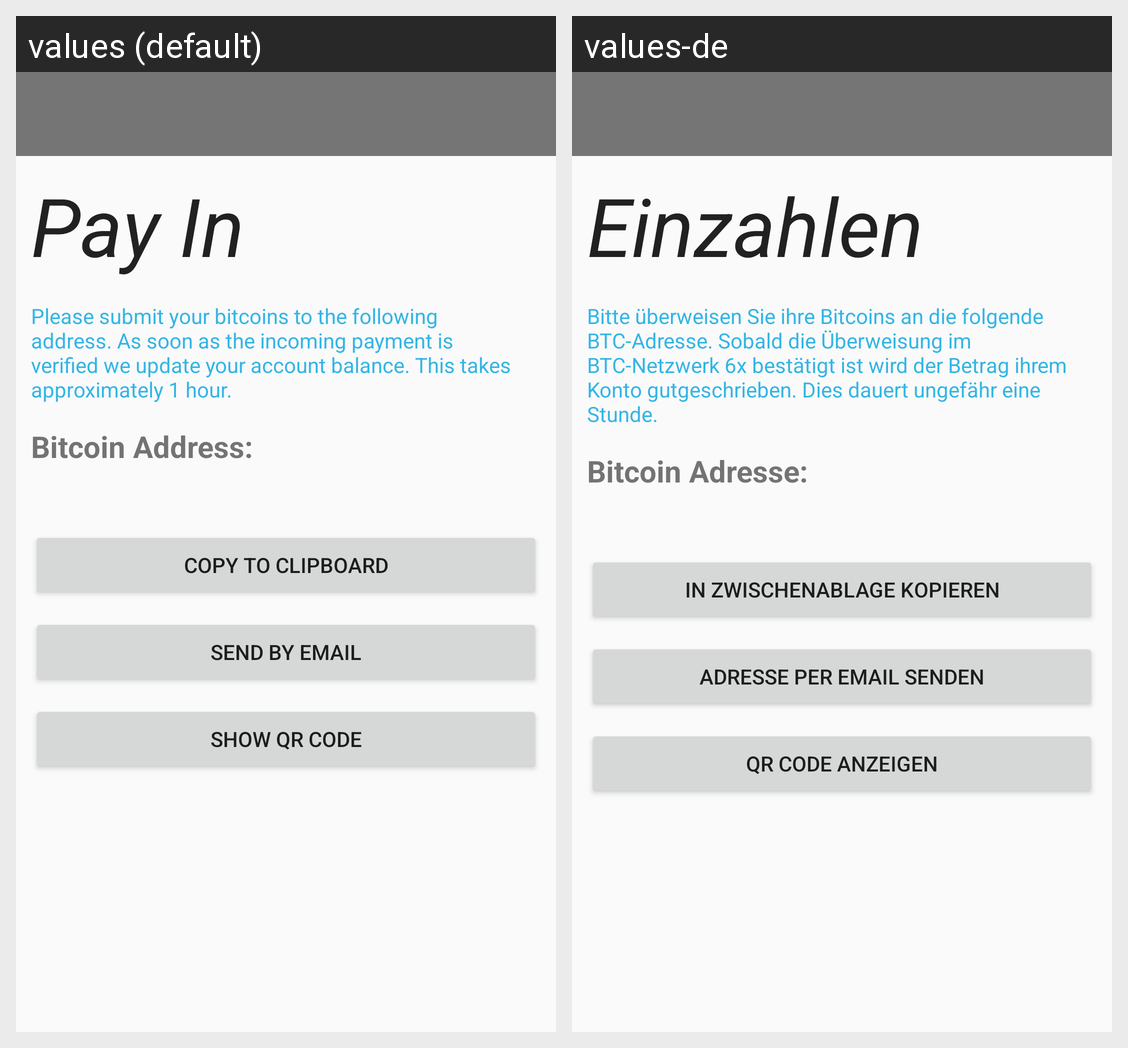

Strings drawn on this Android screen and how each of the app's shown locales translates them:
Android screen res/layout/activity_pay_in.xml rendered under 2 locales, left to right: values (default), values-de. Device: Nexus 5 (rendered at 1080×1920; each locale shown at half size, 540×960, under a caption strip naming it); theme AppTheme.
Strings drawn on this screen, with the default value and each locale's value (text and hints the layout hard-codes, and strings that could not be matched under every locale, appear in the picture but are not listed):

payIn_title
  values: Pay In
  values-de: Einzahlen

payIn_instruction
  values: Please submit your bitcoins to the following address. As soon as the incoming payment is verified we update your account balance. This takes approximately 1 hour.
  values-de: Bitte überweisen Sie ihre Bitcoins an die folgende BTC-Adresse. Sobald die Überweisung im BTC-Netzwerk 6x bestätigt ist wird der Betrag ihrem Konto gutgeschrieben. Dies dauert ungefähr eine Stunde.

payIn_addressTitle
  values: Bitcoin Address:
  values-de: Bitcoin Adresse:

payIn_copy
  values: Copy To Clipboard
  values-de: In Zwischenablage kopieren

payIn_sendMail
  values: Send by Email
  values-de: Adresse per Email senden

payIn_showQR
  values: Show QR Code
  values-de: QR Code anzeigen
